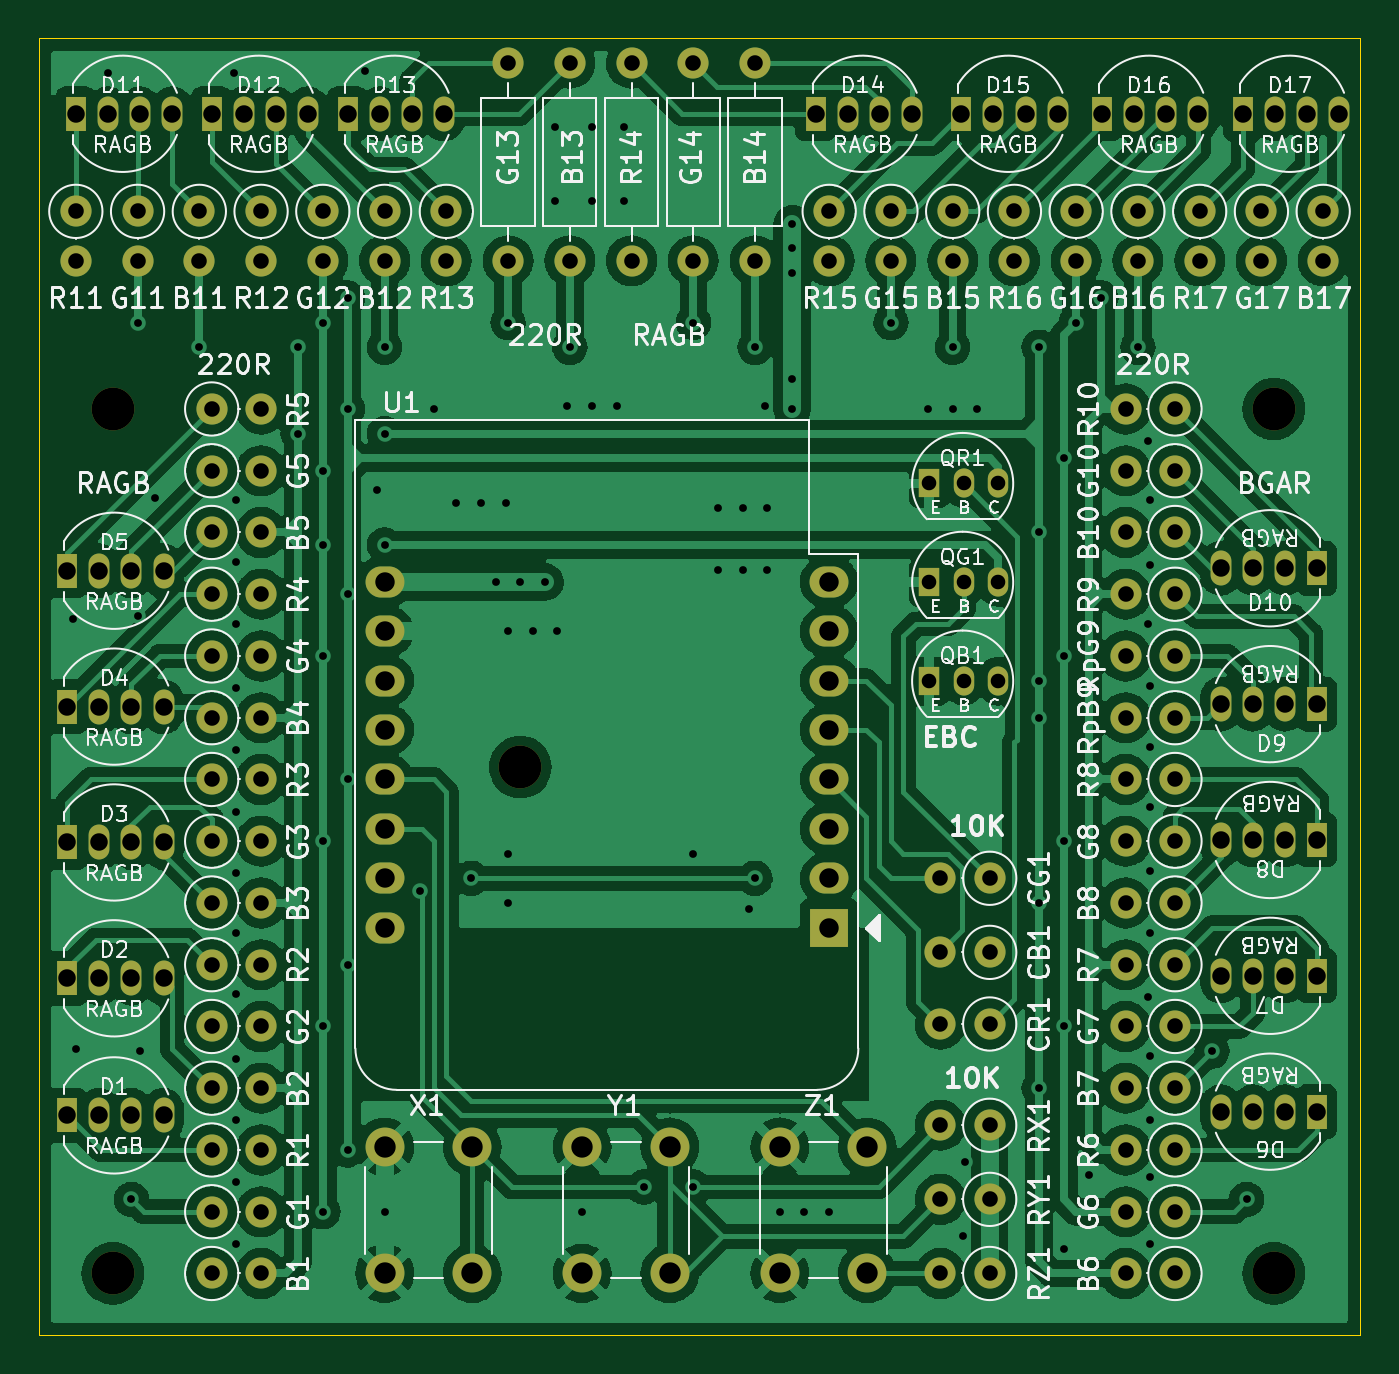
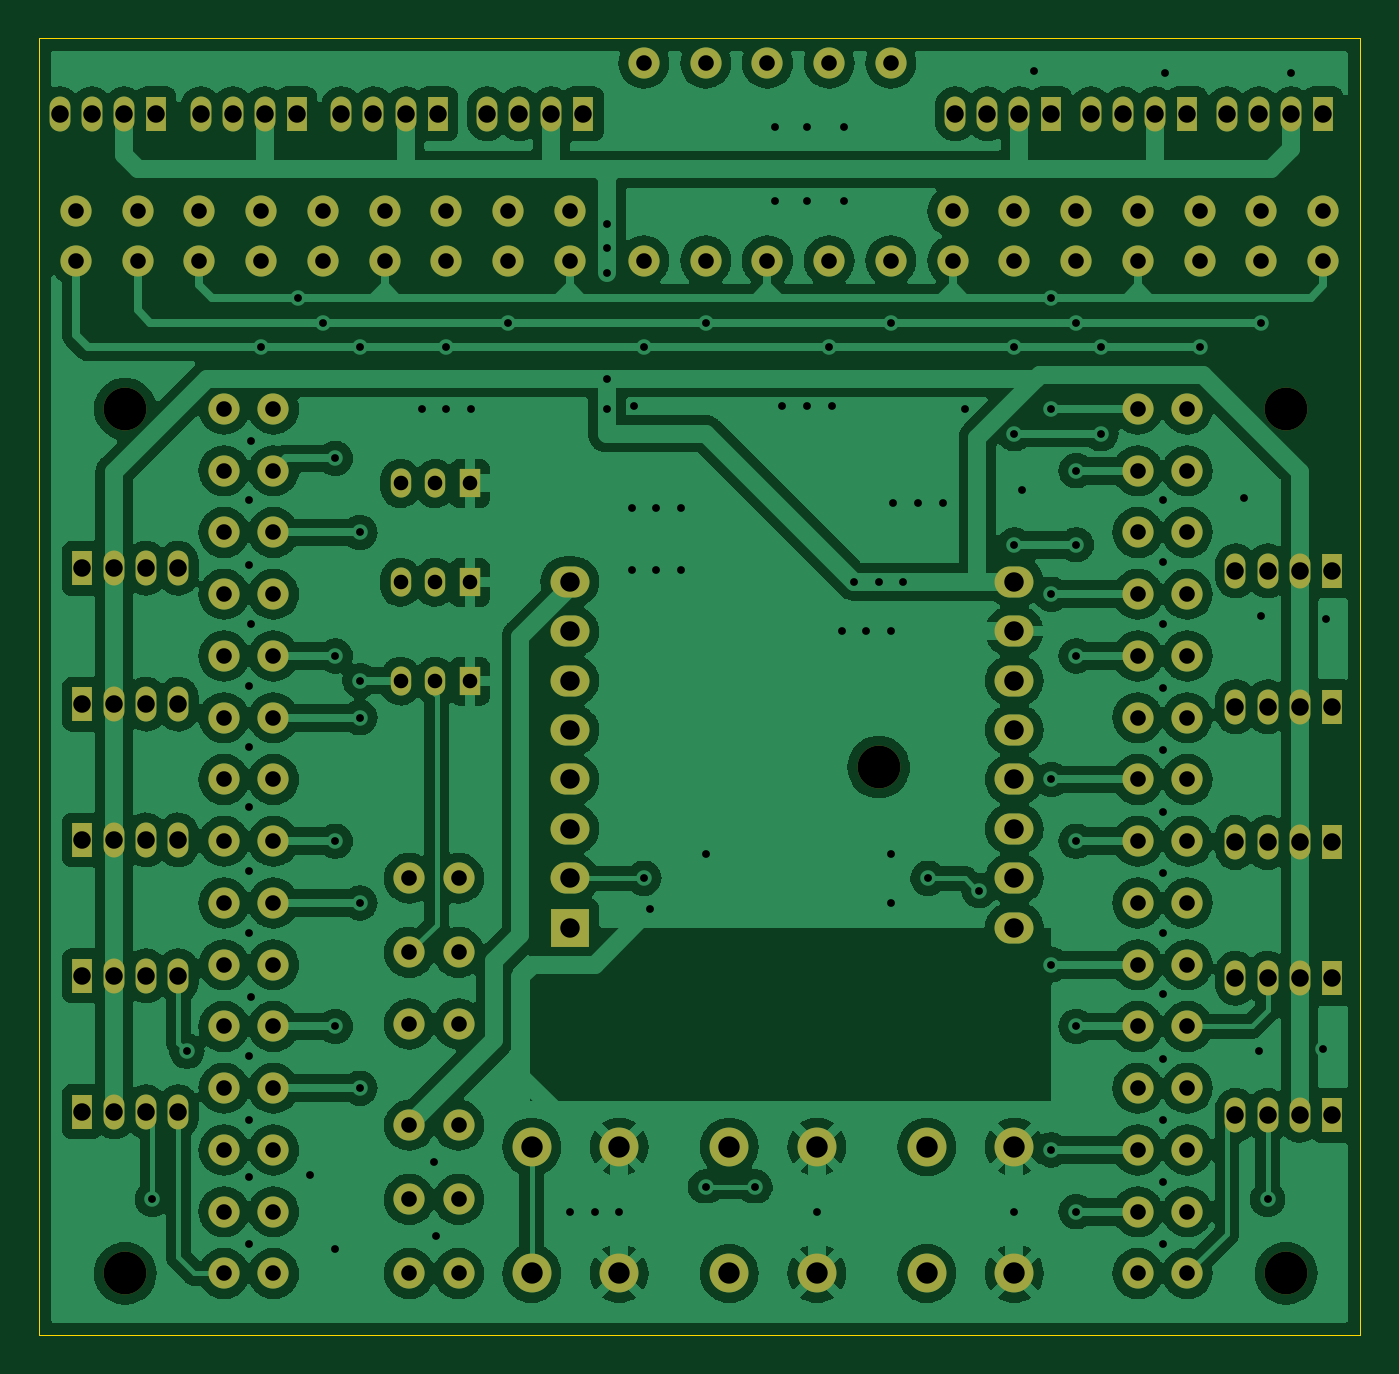
Circuit board: 11 layer files. Board 67.9 x 66.7 mm.
- bottom_copper: lampe-B_Cu.gbr (434256 bytes)
- bottom_mask: lampe-B_Mask.gbr (8889 bytes)
- paste: lampe-B_Paste.gbr (460 bytes)
- bottom_silk: lampe-B_Silkscreen.gbr (461 bytes)
- outline: lampe-Edge_Cuts.gbr (694 bytes)
- top_copper: lampe-F_Cu.gbr (446344 bytes)
- top_mask: lampe-F_Mask.gbr (8889 bytes)
- paste: lampe-F_Paste.gbr (460 bytes)
- top_silk: lampe-F_Silkscreen.gbr (124297 bytes)
- drill: lampe-NPTH.drl (448 bytes)
- drill: lampe-PTH.drl (6889 bytes)

=== bottom_copper: lampe-B_Cu.gbr (434256 bytes, source omitted) ===
=== bottom_mask: lampe-B_Mask.gbr (8889 bytes, source omitted) ===
=== paste: lampe-B_Paste.gbr ===
%TF.GenerationSoftware,KiCad,Pcbnew,6.0.2-1.fc35*%
%TF.CreationDate,2022-04-11T21:16:46+02:00*%
%TF.ProjectId,lampe,6c616d70-652e-46b6-9963-61645f706362,v2*%
%TF.SameCoordinates,Original*%
%TF.FileFunction,Paste,Bot*%
%TF.FilePolarity,Positive*%
%FSLAX46Y46*%
G04 Gerber Fmt 4.6, Leading zero omitted, Abs format (unit mm)*
G04 Created by KiCad (PCBNEW 6.0.2-1.fc35) date 2022-04-11 21:16:46*
%MOMM*%
%LPD*%
G01*
G04 APERTURE LIST*
G04 APERTURE END LIST*
M02*

=== bottom_silk: lampe-B_Silkscreen.gbr ===
%TF.GenerationSoftware,KiCad,Pcbnew,6.0.2-1.fc35*%
%TF.CreationDate,2022-04-11T21:16:46+02:00*%
%TF.ProjectId,lampe,6c616d70-652e-46b6-9963-61645f706362,v2*%
%TF.SameCoordinates,Original*%
%TF.FileFunction,Legend,Bot*%
%TF.FilePolarity,Positive*%
%FSLAX46Y46*%
G04 Gerber Fmt 4.6, Leading zero omitted, Abs format (unit mm)*
G04 Created by KiCad (PCBNEW 6.0.2-1.fc35) date 2022-04-11 21:16:46*
%MOMM*%
%LPD*%
G01*
G04 APERTURE LIST*
G04 APERTURE END LIST*
M02*

=== outline: lampe-Edge_Cuts.gbr ===
%TF.GenerationSoftware,KiCad,Pcbnew,6.0.2-1.fc35*%
%TF.CreationDate,2022-04-11T21:16:46+02:00*%
%TF.ProjectId,lampe,6c616d70-652e-46b6-9963-61645f706362,v2*%
%TF.SameCoordinates,Original*%
%TF.FileFunction,Profile,NP*%
%FSLAX46Y46*%
G04 Gerber Fmt 4.6, Leading zero omitted, Abs format (unit mm)*
G04 Created by KiCad (PCBNEW 6.0.2-1.fc35) date 2022-04-11 21:16:46*
%MOMM*%
%LPD*%
G01*
G04 APERTURE LIST*
%TA.AperFunction,Profile*%
%ADD10C,0.050000*%
%TD*%
G04 APERTURE END LIST*
D10*
X244792500Y-162877500D02*
X244792500Y-96202500D01*
X176847500Y-162877500D02*
X244792500Y-162877500D01*
X176847500Y-96202500D02*
X176847500Y-162877500D01*
X244792500Y-96202500D02*
X176847500Y-96202500D01*
M02*

=== top_copper: lampe-F_Cu.gbr (446344 bytes, source omitted) ===
=== top_mask: lampe-F_Mask.gbr (8889 bytes, source omitted) ===
=== paste: lampe-F_Paste.gbr ===
%TF.GenerationSoftware,KiCad,Pcbnew,6.0.2-1.fc35*%
%TF.CreationDate,2022-04-11T21:16:46+02:00*%
%TF.ProjectId,lampe,6c616d70-652e-46b6-9963-61645f706362,v2*%
%TF.SameCoordinates,Original*%
%TF.FileFunction,Paste,Top*%
%TF.FilePolarity,Positive*%
%FSLAX46Y46*%
G04 Gerber Fmt 4.6, Leading zero omitted, Abs format (unit mm)*
G04 Created by KiCad (PCBNEW 6.0.2-1.fc35) date 2022-04-11 21:16:46*
%MOMM*%
%LPD*%
G01*
G04 APERTURE LIST*
G04 APERTURE END LIST*
M02*

=== top_silk: lampe-F_Silkscreen.gbr (124297 bytes, source omitted) ===
=== drill: lampe-NPTH.drl ===
M48
; DRILL file {KiCad 6.0.2-1.fc35} date Mon 11 Apr 2022 09:16:40 PM CEST
; FORMAT={-:-/ absolute / metric / decimal}
; #@! TF.CreationDate,2022-04-11T21:16:40+02:00
; #@! TF.GenerationSoftware,Kicad,Pcbnew,6.0.2-1.fc35
; #@! TF.FileFunction,NonPlated,1,2,NPTH
FMAT,2
METRIC
; #@! TA.AperFunction,NonPlated,NPTH,ComponentDrill
T1C2.200
%
G90
G05
T1
X180.657Y-115.252
X180.657Y-159.702
X201.612Y-133.667
X240.347Y-115.252
X240.347Y-159.702
T0
M30

=== drill: lampe-PTH.drl (6889 bytes, source omitted) ===
